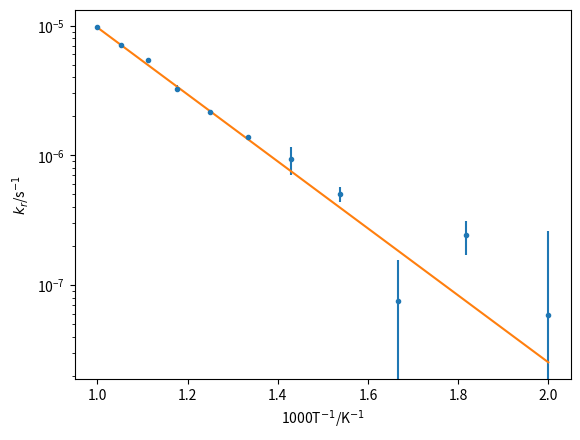

Generate this figure with matplotlib:
import numpy as np
from scipy.optimize import curve_fit
from scipy.constants import R
import matplotlib.pyplot as plt

R *= 1e-3

def arrhenius(temperature: np.ndarray, activation_energy: float, prefactor: float) -> np.ndarray:
    """
    Determine the diffusion coefficient for a given activation energy,
    and prefactor according to the Arrhenius equation.

    Args:
        temperature (:py:attr:`array_like`): The temperature data.
        activation_energy (:py:attr:`float`): The activation_energy value.
        prefactor (:py:attr:`float`): The prefactor value.

    :return: The diffusion coefficient data.
    """
    return prefactor * np.exp(-1 * activation_energy / (R * temperature))

T = np.array([500, 550, 600, 650, 700, 750, 800, 850, 900, 950, 1000])
k = np.array([5.85e-8, 2.41e-7, 7.56e-8, 5.00e-7, 9.36e-7, 1.38e-6, 2.16e-6, 3.27e-6, 5.40e-6, 7.07e-6, 9.68e-6])
kerr = np.array([2.04e-07, 7.11e-08, 7.96e-08, 6.68e-08, 2.31e-07, 2.51e-08, 1.74e-08, 2.09e-07, 1.24e-07, 1.37e-08, 1.89e-07])

popt, pcov = curve_fit(arrhenius, T, k, sigma=kerr)
perr = np.diag(np.sqrt(pcov))

print(f'Ea = {popt[0]:.2f} +/ {perr[0]:.2f} kJ/mol')
print(f'A = {popt[1]:.2e} +/ {perr[1]:.2e} /s')

plt.errorbar(1000/T, k, kerr, marker='.', ls='')
plt.plot(1000/T, arrhenius(T, *popt), '-')
plt.yscale('log')
plt.xlabel('1000T$^{-1}$/K$^{-1}$')
plt.ylabel('$k_r$/s$^{-1}$')
plt.show()